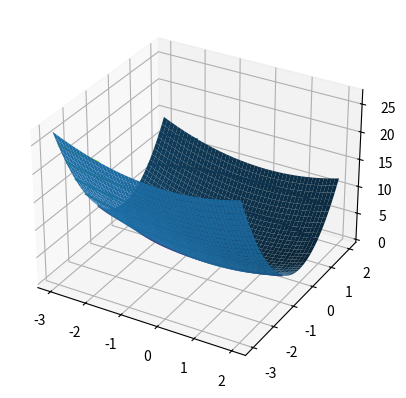
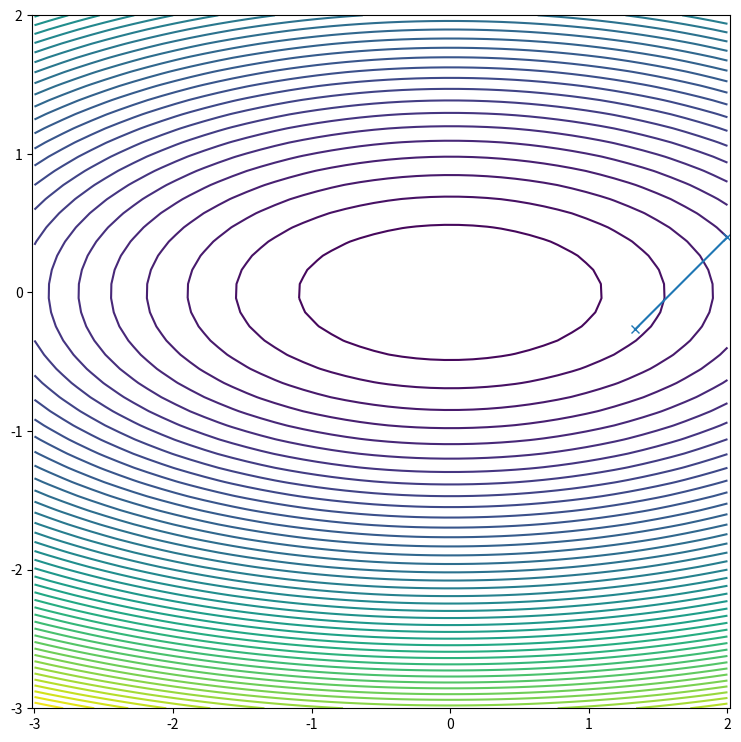
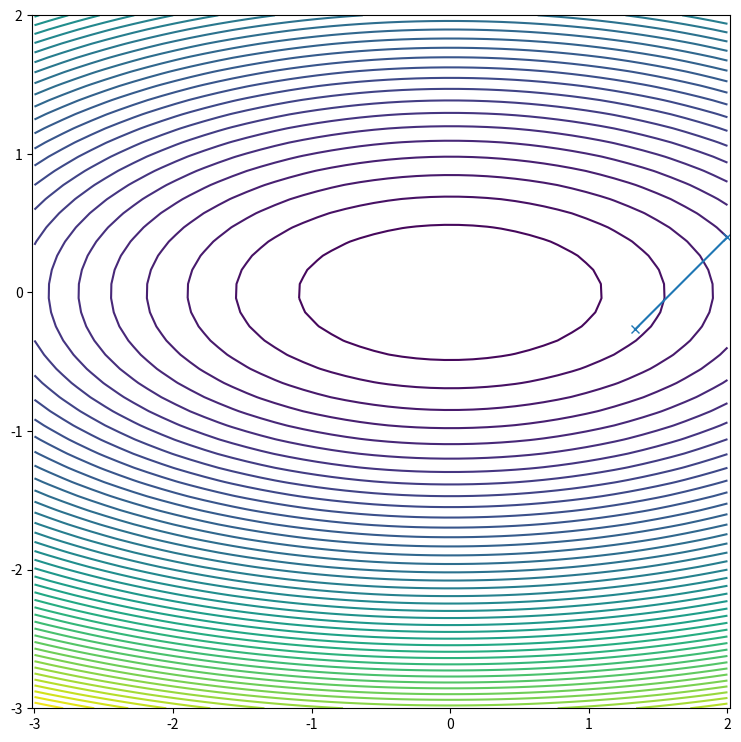

Reproduce these figures in Python, in order.
import numpy as np
import numpy.linalg as la

import scipy.optimize as sopt

import matplotlib.pyplot as pt
from mpl_toolkits.mplot3d import axes3d

def f(x):
    return 0.5*x[0]**2 + 2.5*x[1]**2

def df(x):
    return np.array([x[0], 5*x[1]])

ax = pt.figure().add_subplot(projection='3d')

xmesh, ymesh = np.mgrid[-3:2:50j,-3:2:50j]
fmesh = f(np.array([xmesh, ymesh]))
ax.plot_surface(xmesh, ymesh, fmesh)

pt.axis("equal")
pt.contour(xmesh, ymesh, fmesh)

guesses = [np.array([2, 2./5])]

#clear
x = guesses[-1]
s = -df(x)

def f1d(alpha):
    return f(x + alpha*s)

alpha_opt = sopt.golden(f1d)
next_guess = x + alpha_opt * s
guesses.append(next_guess)

print(next_guess)

pt.figure(figsize=(9, 9))
pt.axis("equal")
pt.contour(xmesh, ymesh, fmesh, 50)
it_array = np.array(guesses)
pt.plot(it_array.T[0], it_array.T[1], "x-")

for i, guess in enumerate(guesses):
    print(i, la.norm(guess, 2))

guesses = [np.array([2, 2./5])]

# beta = 0.01
beta = 0.1
# beta = 0.5
# beta = 1

#clear
x = guesses[-1]
s = -df(x)

def f1d(alpha):
    return f(x + alpha*s)

alpha_opt = sopt.golden(f1d)
next_guess = x + alpha_opt * s

if len(guesses) >= 2:
    next_guess = next_guess + beta * (guesses[-1] - guesses[-2])

guesses.append(next_guess)

print(next_guess)

pt.figure(figsize=(9, 9))
pt.axis("equal")
pt.contour(xmesh, ymesh, fmesh, 50)
it_array = np.array(guesses)
pt.plot(it_array.T[0], it_array.T[1], "x-")

for i, guess in enumerate(guesses):
    print(i, la.norm(guess, 2))





